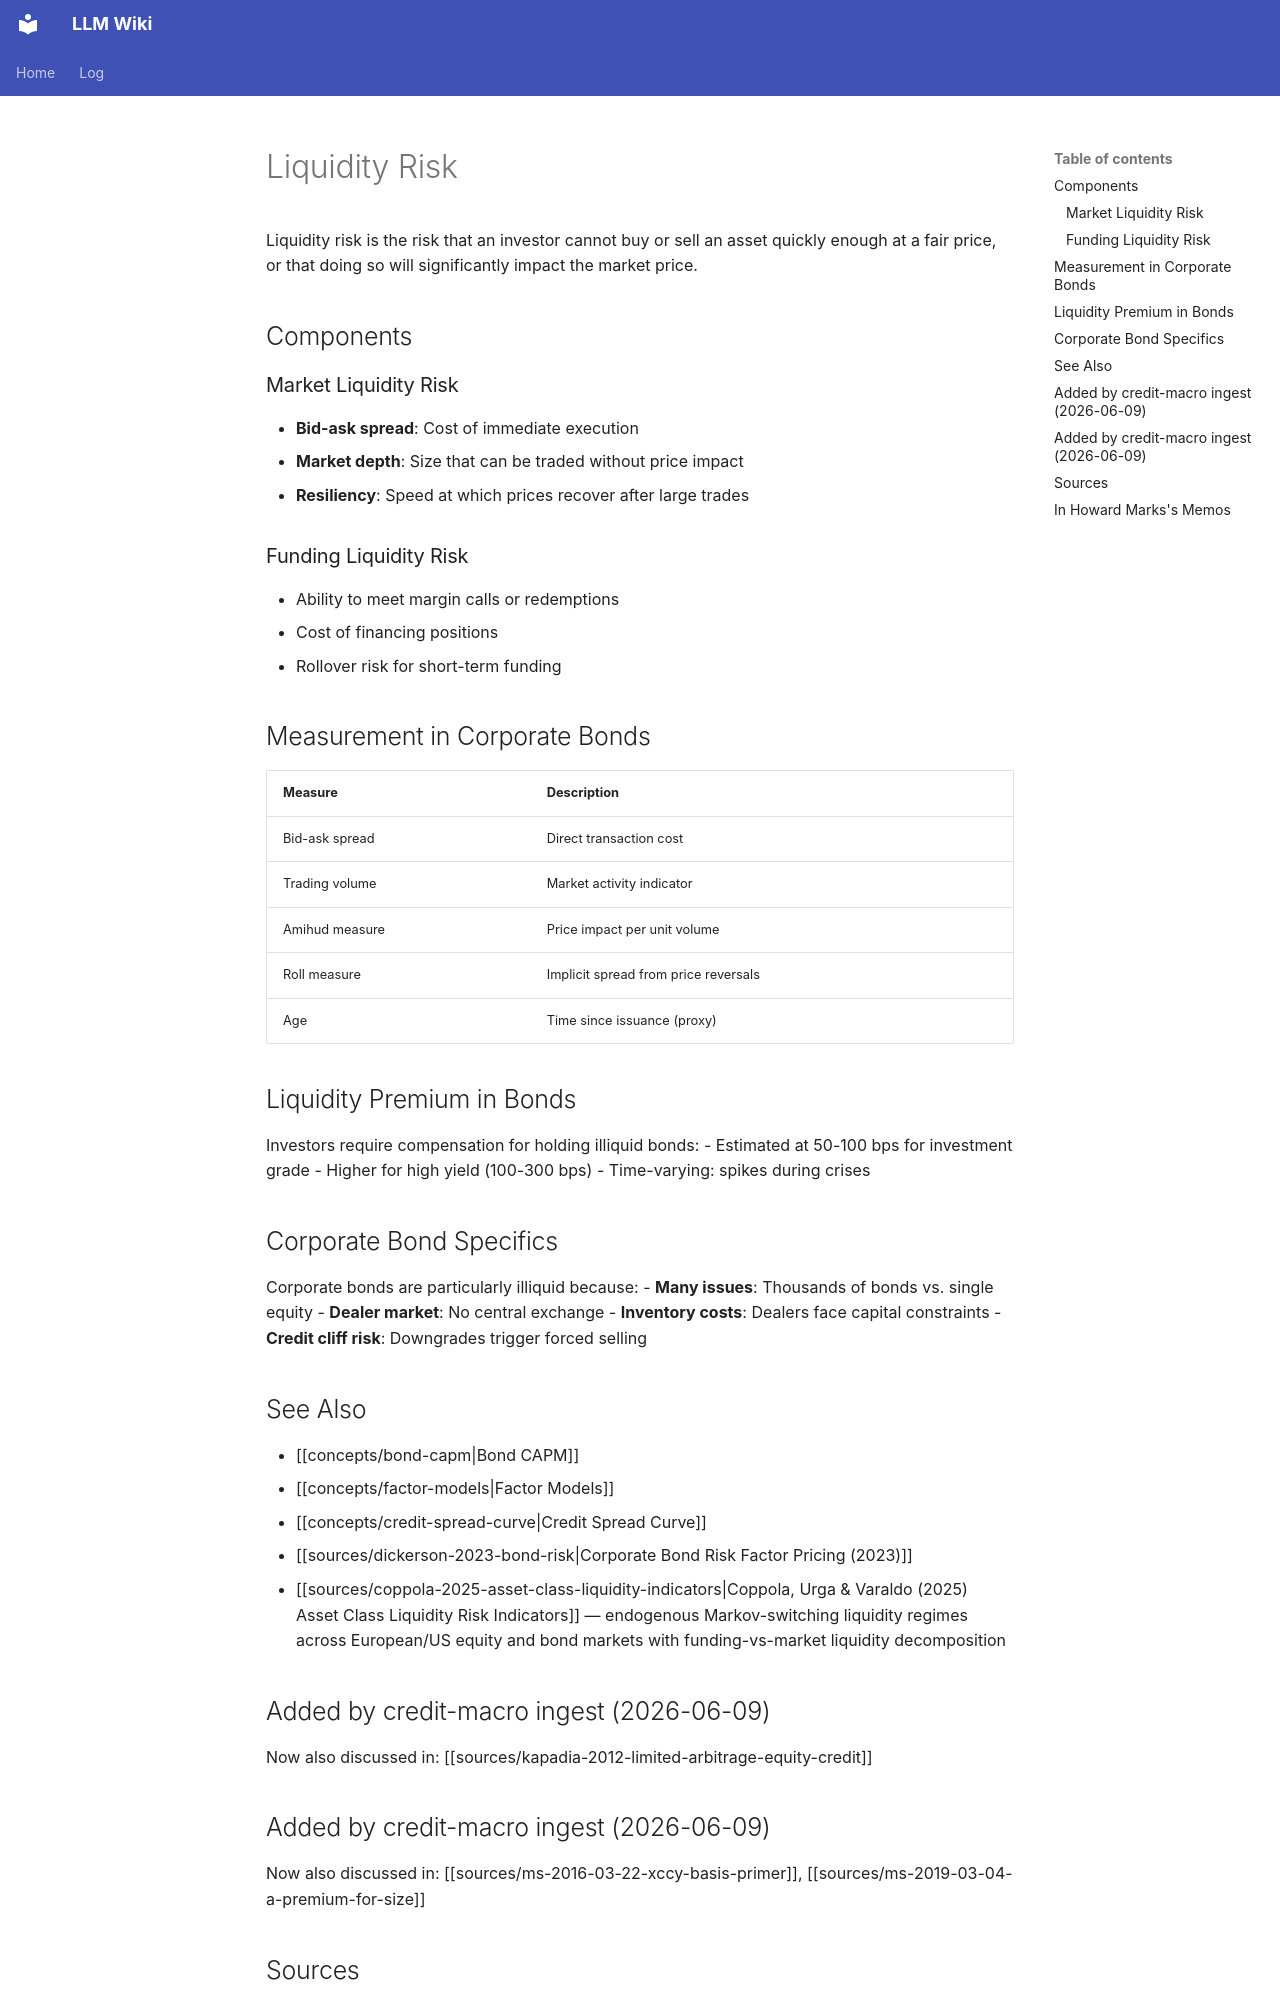

repository: rockandrolla13/LLMWikiGeneration · page: wiki/concepts/liquidity-risk/index.html · generator: mkdocs

---
content_hash: sha256:bd1f54e403a4ed52843bdd12d390ebb3f5eaf3f7edd43a74e90971efede4ba6c
created: 2026-04-25 22:00:00+00:00
mind_map_priority: medium
page_id: concepts/liquidity-risk
page_type: concept
related:
- concepts/bond-capm
- concepts/capital-structure-arbitrage
- concepts/corporate-bond-liquidity-premium
- concepts/corporate-bonds
- concepts/credit-default-swap-spread
- concepts/credit-spread-curve
- concepts/default-rates
- concepts/factor-models
- concepts/illiquidity-premium
- concepts/limits-to-arbitrage
- concepts/liquidity-scoring-mechanism
- concepts/market-crash-liquidity-crisis
- concepts/private-credit
- concepts/risk-premia
- concepts/statistical-arbitrage
- concepts/term-structure-risk-premium
revision_id: 10
schema_version: 2
sources:
- sources/coppola-2025-asset-class-liquidity-indicators
- sources/dickerson-2023-bond-risk
- sources/kapadia-2012-limited-arbitrage-equity-credit
- sources/ms-2016-03-22-xccy-basis-primer
- sources/ms-2019-03-04-a-premium-for-size
- sources/corradi-2015-liquidity-crises-different-time-scales
- sources/coz-2024-when-cross-impact-relevant
- sources/dobrev-2025-order-flow-imbalances-amplification-price-movements
- sources/dsouza-2003-empirical-analysis-liquidity-order-flow-brokered
- sources/ferreruela-2025-informed-trading-investor-beliefs-consensus-volatility
- sources/hiremath-2026-early-detection-latent-microstructure-regimes-limit
- sources/jiang-2015-volume-synchronized-probability-informed-trading-vpin
- sources/lu-2009-essays-behavioral-finance-market-microstructure
- sources/nieduzak-2014-ekonometryczna-analiza-prawdopodobienstwa-zawarcia-transakcji-wynikajacych
- sources/sirignano-2018-deep-learning-limit-order-books
- sources/turkoglu-2015-natural-time-crash-risk
- sources/wang-2012-order-imbalance-liquidity-returns-us-treasury-market
- sources/wang-2025-forecasting-liquidity-withdraw-machine-learning-models
- sources/wu-2013-big-data-approach-analyzing-market-volatility
- sources/bendor-2021-systematic-investing-in-credit
- sources/whitman-2009-distress-investing
- sources/marks-1994-risk-in-todays-markets-revisited
- sources/marks-2000-irrational-exuberance
- sources/marks-2000-investment-miscellany
- sources/marks-2004-the-happy-medium
- sources/marks-2006-risk
- sources/marks-2006-pigweed
- sources/marks-2007-now-its-all-bad
- sources/marks-2008-the-tide-goes-out
- sources/marks-2008-plan-b
- sources/marks-2012-assessing-performance-records-a-case-study
- sources/marks-2012-its-all-a-big-mistake
- sources/marks-2014-risk-revisited
- sources/marks-2015-liquidity
- sources/marks-2015-risk-revisited-again
- sources/marks-2015-its-not-easy
- sources/marks-2023-lessons-from-silicon-valley-bank
- sources/marks-2025-a-look-under-the-hood
- sources/marks-2016-on-the-couch
- sources/marks-2020-latest-update
- sources/marks-2026-whats-going-on-in-private-credit
tags:
- fixed-income
- risk-management
- market-microstructure
- trading
title: Liquidity Risk
updated: '2026-11-21T02:50:17Z'
updated_by: op_b76f64d1a29a
uuid: 47e7be12-ab35-5549-b347-0d0a46218226
---

<!-- AUTHORED REGION START -->
# Liquidity Risk

Liquidity risk is the risk that an investor cannot buy or sell an asset quickly enough at a fair price, or that doing so will significantly impact the market price.

## Components

### Market Liquidity Risk
- **Bid-ask spread**: Cost of immediate execution
- **Market depth**: Size that can be traded without price impact
- **Resiliency**: Speed at which prices recover after large trades

### Funding Liquidity Risk
- Ability to meet margin calls or redemptions
- Cost of financing positions
- Rollover risk for short-term funding

## Measurement in Corporate Bonds

| Measure | Description |
|---------|-------------|
| Bid-ask spread | Direct transaction cost |
| Trading volume | Market activity indicator |
| Amihud measure | Price impact per unit volume |
| Roll measure | Implicit spread from price reversals |
| Age | Time since issuance (proxy) |

## Liquidity Premium in Bonds

Investors require compensation for holding illiquid bonds:
- Estimated at 50-100 bps for investment grade
- Higher for high yield (100-300 bps)
- Time-varying: spikes during crises

## Corporate Bond Specifics

Corporate bonds are particularly illiquid because:
- **Many issues**: Thousands of bonds vs. single equity
- **Dealer market**: No central exchange
- **Inventory costs**: Dealers face capital constraints
- **Credit cliff risk**: Downgrades trigger forced selling
